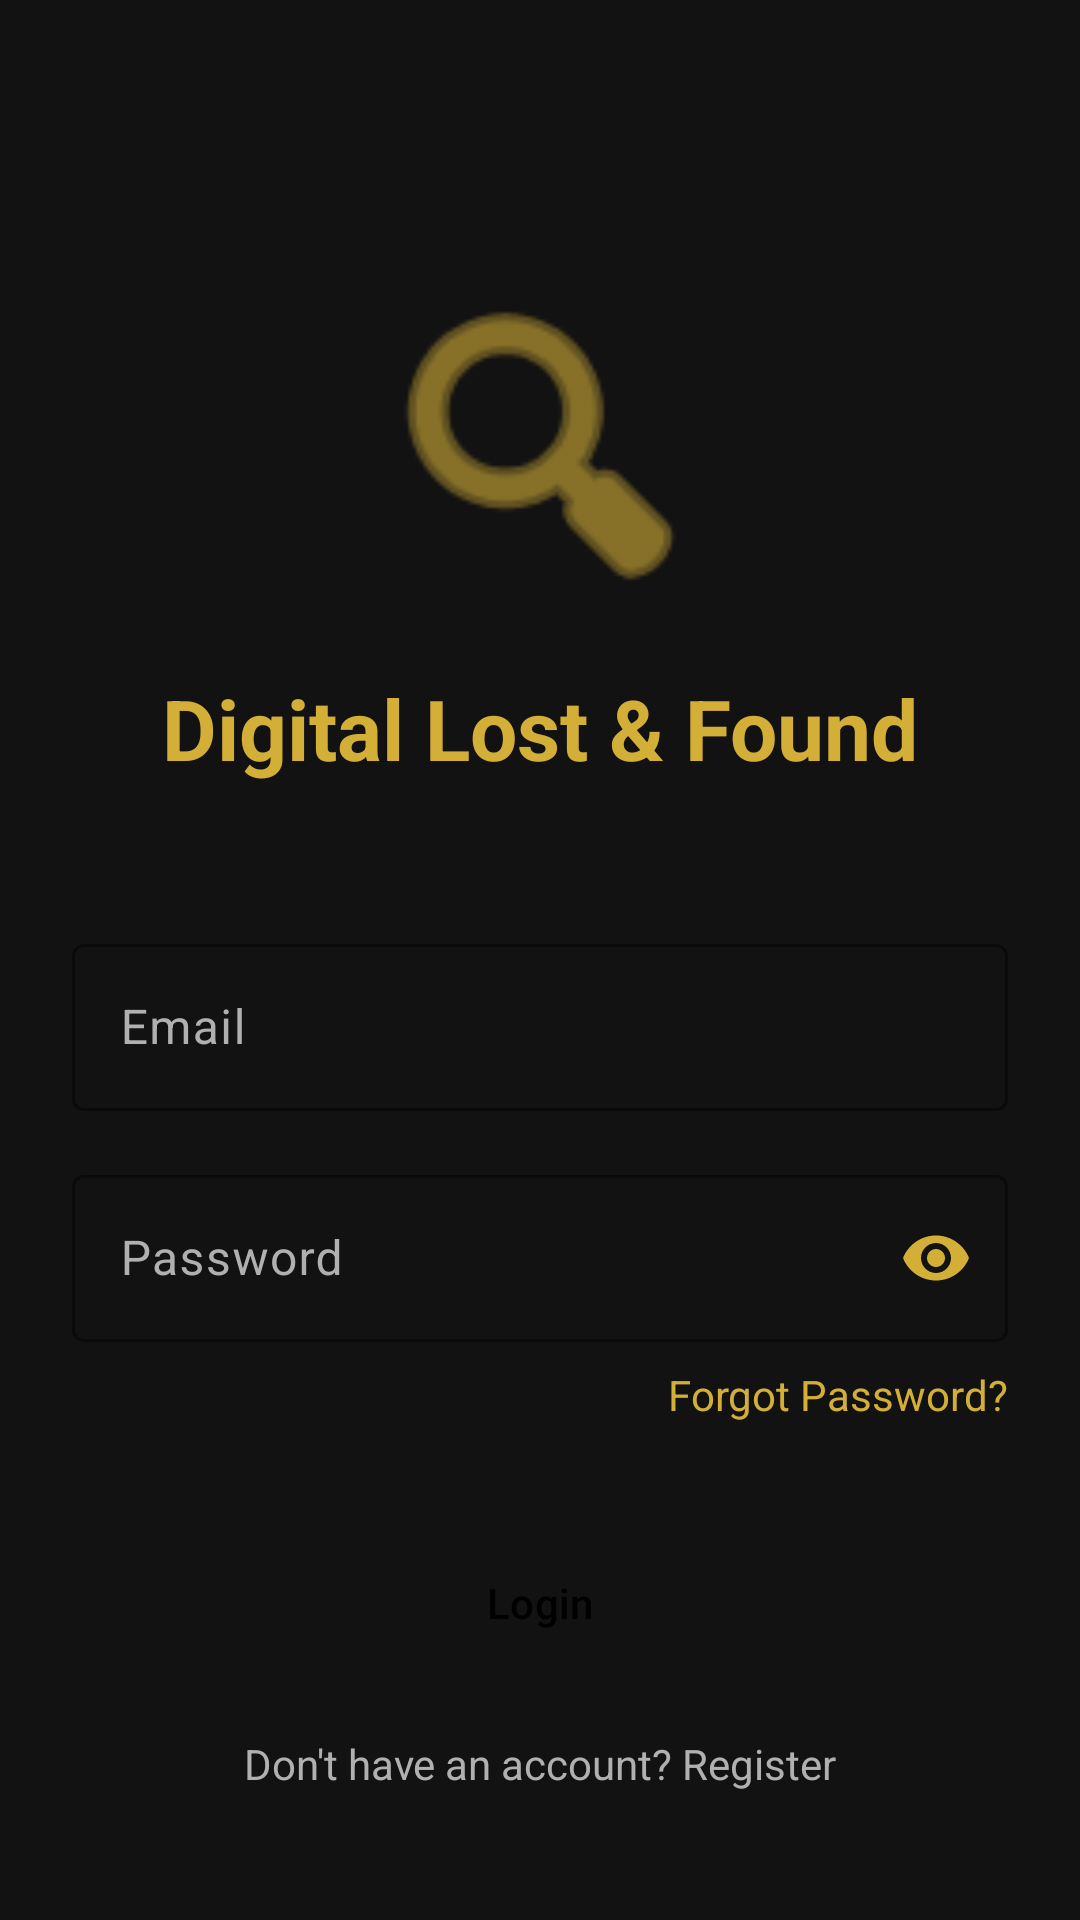

Layout XML and referenced resources for this Android screen:
<!-- AndroidManifest.xml: application theme Theme.DigitalLostAndFound -->
<!-- res/layout/activity_login.xml -->
<?xml version="1.0" encoding="utf-8"?>
<androidx.constraintlayout.widget.ConstraintLayout xmlns:android="http://schemas.android.com/apk/res/android"
    xmlns:app="http://schemas.android.com/apk/res-auto"
    android:layout_width="match_parent"
    android:layout_height="match_parent"
    android:background="@drawable/bg1"
    android:padding="24dp">

    <ImageView
        android:id="@+id/logo"
        android:layout_width="120dp"
        android:layout_height="120dp"
        android:layout_marginTop="64dp"
        android:src="@android:drawable/ic_menu_search"
        app:layout_constraintEnd_toEndOf="parent"
        app:layout_constraintStart_toStartOf="parent"
        app:layout_constraintTop_toTopOf="parent"
        app:tint="@color/primaryGold" />

    <TextView
        android:id="@+id/tvTitle"
        android:layout_width="wrap_content"
        android:layout_height="wrap_content"
        android:layout_marginTop="16dp"
        android:text="Digital Lost &amp; Found"
        android:textColor="@color/primaryGold"
        android:textSize="28sp"
        android:textStyle="bold"
        app:layout_constraintEnd_toEndOf="parent"
        app:layout_constraintStart_toStartOf="parent"
        app:layout_constraintTop_toBottomOf="@id/logo" />

    <com.google.android.material.textfield.TextInputLayout
        android:id="@+id/tilEmail"
        style="@style/Widget.Material3.TextInputLayout.OutlinedBox"
        android:layout_width="match_parent"
        android:layout_height="wrap_content"
        android:layout_marginTop="48dp"
        android:hint="Email"
        android:textColorHint="@color/textSecondary"
        app:boxStrokeColor="@color/primaryGold"
        app:hintTextColor="@color/primaryGold"
        app:layout_constraintTop_toBottomOf="@id/tvTitle">

        <com.google.android.material.textfield.TextInputEditText
            android:id="@+id/etEmail"
            android:layout_width="match_parent"
            android:layout_height="wrap_content"
            android:inputType="textEmailAddress"
            android:textColor="@color/textPrimary" />
    </com.google.android.material.textfield.TextInputLayout>

    <com.google.android.material.textfield.TextInputLayout
        android:id="@+id/tilPassword"
        style="@style/Widget.Material3.TextInputLayout.OutlinedBox"
        android:layout_width="match_parent"
        android:layout_height="wrap_content"
        android:layout_marginTop="16dp"
        android:hint="Password"
        android:textColorHint="@color/textSecondary"
        app:boxStrokeColor="@color/primaryGold"
        app:hintTextColor="@color/primaryGold"
        app:layout_constraintTop_toBottomOf="@id/tilEmail"
        app:passwordToggleEnabled="true"
        app:passwordToggleTint="@color/primaryGold">

        <com.google.android.material.textfield.TextInputEditText
            android:id="@+id/etPassword"
            android:layout_width="match_parent"
            android:layout_height="wrap_content"
            android:inputType="textPassword"
            android:textColor="@color/textPrimary" />
    </com.google.android.material.textfield.TextInputLayout>

    <TextView
        android:id="@+id/tvForgotPassword"
        android:layout_width="wrap_content"
        android:layout_height="wrap_content"
        android:layout_marginTop="8dp"
        android:text="Forgot Password?"
        android:textColor="@color/primaryGold"
        app:layout_constraintEnd_toEndOf="parent"
        app:layout_constraintTop_toBottomOf="@id/tilPassword" />

    <Button
        android:id="@+id/btnLogin"
        style="@style/GoldButton"
        android:layout_width="match_parent"
        android:layout_height="56dp"
        android:layout_marginTop="32dp"
        android:text="Login"
        app:layout_constraintTop_toBottomOf="@id/tvForgotPassword" />

    <TextView
        android:id="@+id/tvRegister"
        android:layout_width="wrap_content"
        android:layout_height="wrap_content"
        android:layout_marginTop="16dp"
        android:text="Don't have an account? Register"
        android:textColor="@color/textSecondary"
        app:layout_constraintEnd_toEndOf="parent"
        app:layout_constraintStart_toStartOf="parent"
        app:layout_constraintTop_toBottomOf="@id/btnLogin" />

</androidx.constraintlayout.widget.ConstraintLayout>
<!-- resources referenced by this layout -->
<resources>
  <color name="primaryGold">#D4AF37</color>
  <color name="textPrimary">#FFFFFF</color>
  <color name="textSecondary">#B0B0B0</color>
  <style name="GoldButton" parent="Widget.Material3.Button">
          <item name="backgroundTint">@color/primaryGold</item>
          <item name="android:textColor">@color/black</item>
          <item name="cornerRadius">24dp</item>
      </style>
  <style name="Theme.DigitalLostAndFound" parent="Base.Theme.DigitalLostAndFound" />
  <color name="black">#FF000000</color>
  <style name="Base.Theme.DigitalLostAndFound" parent="Theme.Material3.DayNight.NoActionBar">
          <item name="colorPrimary">@color/primaryGold</item>
          <item name="colorPrimaryVariant">@color/primaryGoldDark</item>
          <item name="colorOnPrimary">@color/black</item>
          <item name="android:windowBackground">@color/backgroundDark</item>
          <item name="android:statusBarColor">@color/backgroundDark</item>
      </style>
  <color name="primaryGoldDark">#996515</color>
  <color name="backgroundDark">#121212</color>
</resources>
